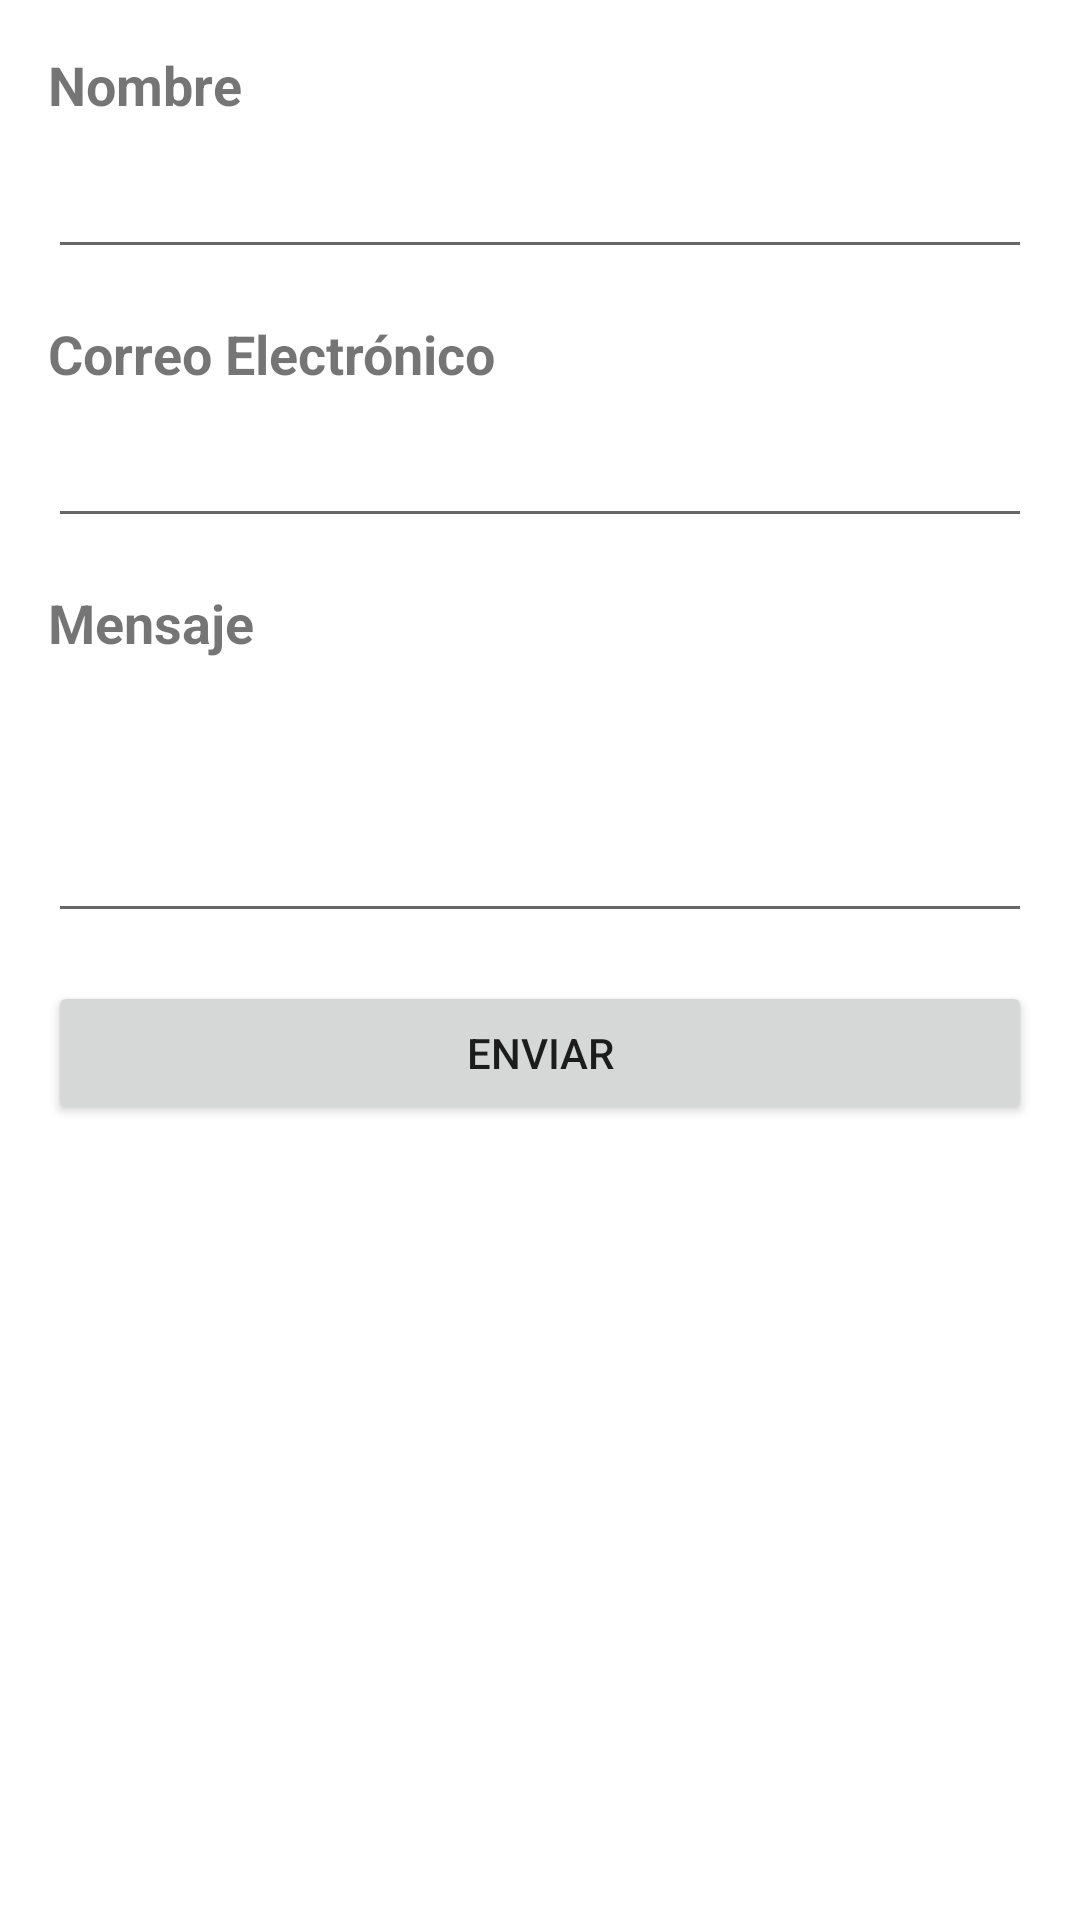

Android layout source for this screen:
<!-- AndroidManifest.xml: application theme Theme.Nolonecesito -->
<!-- res/layout/activity_contacto.xml -->
<?xml version="1.0" encoding="utf-8"?>
<RelativeLayout xmlns:android="http://schemas.android.com/apk/res/android"
    xmlns:tools="http://schemas.android.com/tools"
    android:layout_width="match_parent"
    android:layout_height="match_parent"
    android:padding="16dp"
    tools:context=".contacto">

    <TextView
        android:id="@+id/txtNombre"
        android:layout_width="match_parent"
        android:layout_height="wrap_content"
        android:text="Nombre"
        android:textSize="18sp"
        android:textStyle="bold" />

    <EditText
        android:id="@+id/etNombre"
        android:layout_width="match_parent"
        android:layout_height="wrap_content"
        android:layout_below="@id/txtNombre"
        android:layout_marginTop="8dp"
        android:inputType="text" />

    <TextView
        android:id="@+id/txtCorreo"
        android:layout_width="match_parent"
        android:layout_height="wrap_content"
        android:layout_below="@id/etNombre"
        android:layout_marginTop="16dp"
        android:text="Correo Electrónico"
        android:textSize="18sp"
        android:textStyle="bold" />

    <EditText
        android:id="@+id/etCorreo"
        android:layout_width="match_parent"
        android:layout_height="wrap_content"
        android:layout_below="@id/txtCorreo"
        android:layout_marginTop="8dp"
        android:inputType="textEmailAddress" />

    <TextView
        android:id="@+id/txtMensaje"
        android:layout_width="match_parent"
        android:layout_height="wrap_content"
        android:layout_below="@id/etCorreo"
        android:layout_marginTop="16dp"
        android:text="Mensaje"
        android:textSize="18sp"
        android:textStyle="bold" />

    <EditText
        android:id="@+id/etMensaje"
        android:layout_width="match_parent"
        android:layout_height="wrap_content"
        android:layout_below="@id/txtMensaje"
        android:layout_marginTop="8dp"
        android:inputType="textMultiLine"
        android:minLines="3" />

    <Button
        android:id="@+id/btnEnviar"
        android:layout_width="match_parent"
        android:layout_height="wrap_content"
        android:layout_below="@id/etMensaje"
        android:layout_marginTop="16dp"
        android:text="Enviar" />

</RelativeLayout>
<!-- resources referenced by this layout -->
<resources>
  <style name="Theme.Nolonecesito" parent="Theme.MaterialComponents.DayNight.DarkActionBar">
          
          <item name="colorPrimary">@color/blue</item>
          <item name="colorPrimaryVariant">@color/blue</item>
          <item name="colorOnPrimary">@color/white</item>
          
          <item name="colorSecondary">@color/teal_200</item>
          <item name="colorSecondaryVariant">@color/teal_700</item>
          <item name="colorOnSecondary">@color/black</item>
          
          <item name="android:statusBarColor">@color/blue</item>
          
      </style>
  <color name="blue">#0000FF</color>
  <color name="white">#FFFFFFFF</color>
  <color name="teal_200">#FF03DAC5</color>
  <color name="teal_700">#FF018786</color>
  <color name="black">#FF000000</color>
</resources>
